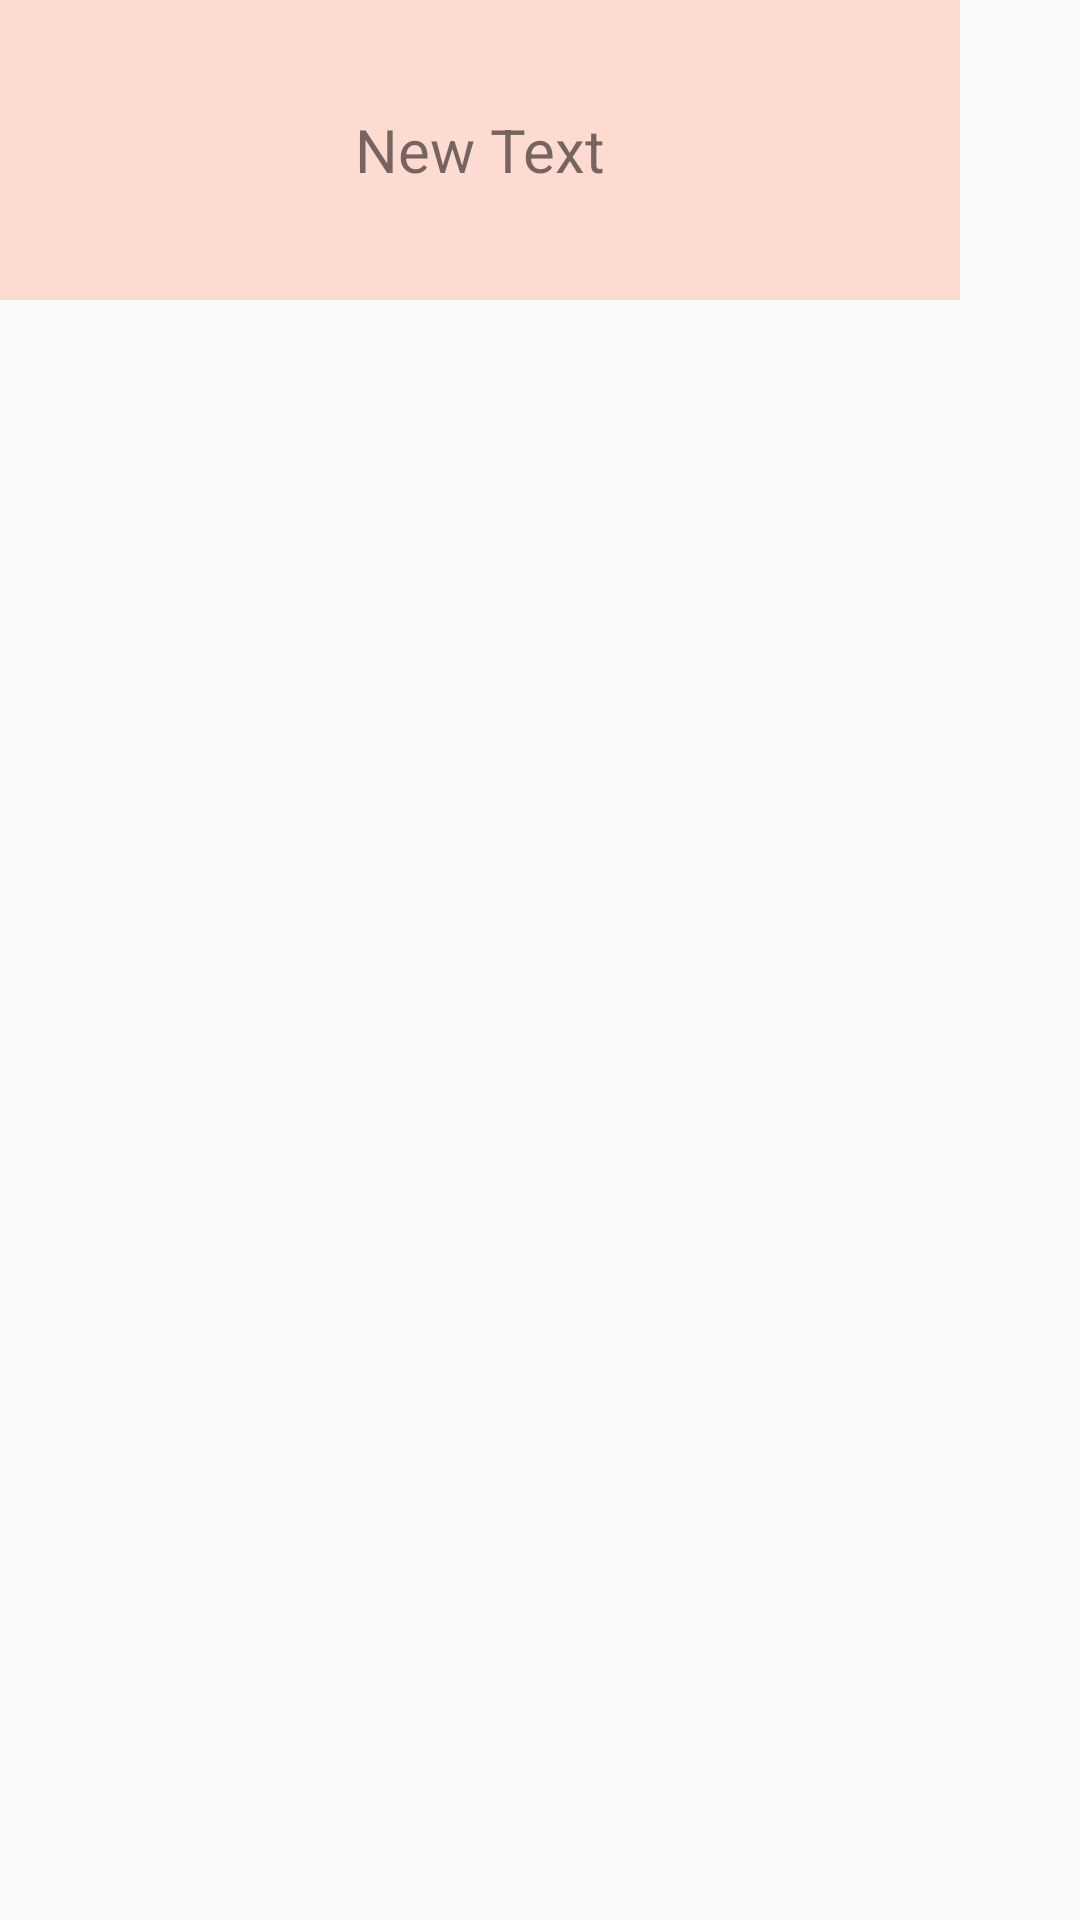

Layout XML and referenced resources for this Android screen:
<!-- AndroidManifest.xml: application theme AppTheme -->
<!-- res/layout/content_main.xml -->
<?xml version="1.0" encoding="utf-8"?>
<LinearLayout xmlns:android="http://schemas.android.com/apk/res/android"
    android:layout_width="match_parent"
    android:layout_height="match_parent"
    android:orientation="vertical">

    <TextView
        android:layout_width="wrap_content"
        android:layout_height="wrap_content"
        android:text="New Text"
        android:textSize="20sp"
        android:background="@drawable/border"
        android:id="@+id/Itemtext"
        android:gravity="center"
        android:clickable="true"
        android:focusable="true"/>

</LinearLayout>
<!-- resources referenced by this layout -->
<resources>
  <!-- drawable border (drawable) -->
  <?xml version="1.0" encoding="utf-8"?>
  <shape xmlns:android="http://schemas.android.com/apk/res/android"
      android:shape="rectangle">
      <solid android:color="#FEDBD0" />
      
          
          
      <size
          android:width="320dp"
          android:height="100dp" />
  </shape>
  <style name="AppTheme" parent="Theme.AppCompat.Light.NoActionBar">
          
          <item name="colorPrimary">@color/colorPrimary</item>
          <item name="colorPrimaryDark">@color/colorPrimaryDark</item>
          <item name="colorAccent">@color/colorAccent</item>
      </style>
  <color name="colorPrimary">#FAAD9D</color>
  <color name="colorPrimaryDark">#FF7F66</color>
  <color name="colorAccent">#D81B60</color>
</resources>
